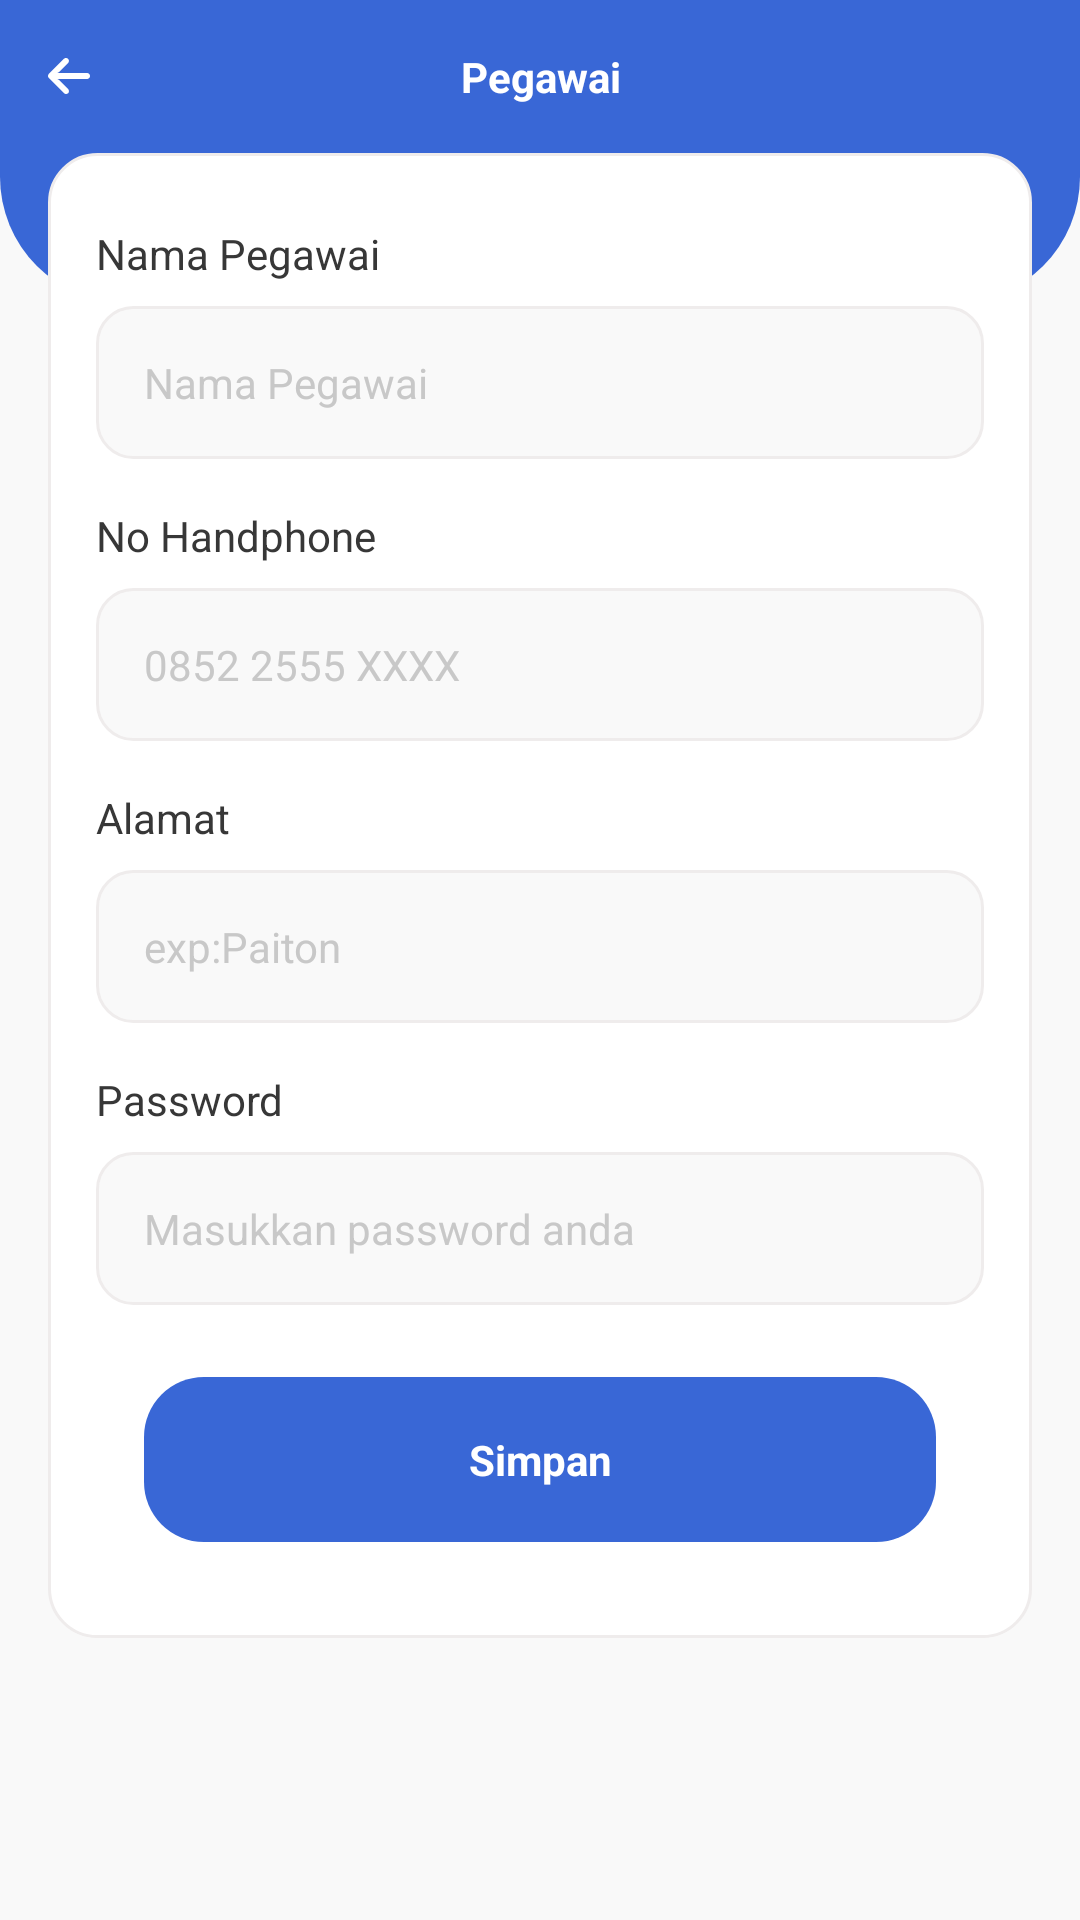

Layout XML and referenced resources for this Android screen:
<!-- AndroidManifest.xml: application theme Theme.MyCashier -->
<!-- res/layout/activity_petugas_add.xml -->
<?xml version="1.0" encoding="utf-8"?>
<androidx.coordinatorlayout.widget.CoordinatorLayout xmlns:android="http://schemas.android.com/apk/res/android"
    android:layout_width="match_parent"
    android:layout_height="match_parent"
    android:background="@color/background">

    <LinearLayout
        android:layout_width="match_parent"
        android:layout_height="match_parent"
        android:orientation="vertical">

        <RelativeLayout
            android:layout_width="match_parent"
            android:layout_height="wrap_content"
            android:layout_gravity="center"
            android:background="@color/utama"
            android:gravity="center_vertical"
            android:orientation="horizontal">

            <TextView
                android:layout_width="match_parent"
                android:layout_height="wrap_content"
                android:gravity="center"
                android:padding="16dp"
                android:text="Pegawai"
                android:textColor="@color/putih_tetap"
                android:textSize="14dp"
                android:textStyle="bold" />

            <ImageView
                android:id="@+id/bt_back"
                android:layout_width="wrap_content"
                android:layout_height="wrap_content"
                android:layout_alignParentStart="true"
                android:layout_centerInParent="true"
                android:background="@drawable/selector_transparan"
                android:clickable="true"
                android:padding="16dp"
                android:src="@drawable/ic_arrow" />

        </RelativeLayout>

        <ScrollView
            android:layout_width="match_parent"
            android:layout_height="match_parent"
            android:fillViewport="true"
            android:scrollbars="none">

            <LinearLayout
                android:layout_width="match_parent"
                android:layout_height="match_parent"
                android:orientation="vertical">

                <RelativeLayout
                    android:layout_width="match_parent"
                    android:layout_height="wrap_content">

                    <View
                        android:layout_width="match_parent"
                        android:layout_height="50dp"
                        android:background="@drawable/bg_bottom_corner_utama" />

                    <LinearLayout
                        android:layout_width="match_parent"
                        android:layout_height="wrap_content"
                        android:layout_marginLeft="16dp"
                        android:layout_marginRight="16dp"
                        android:background="@drawable/bg_edittext_white"
                        android:orientation="vertical"
                        android:padding="16dp">

                        <TextView
                            android:layout_width="wrap_content"
                            android:layout_height="wrap_content"
                            android:layout_marginTop="8dp"
                            android:layout_marginBottom="8dp"
                            android:text="Nama Pegawai"
                            android:textColor="@color/textcolor"
                            android:textSize="14dp" />

                        <EditText
                            android:id="@+id/edt_namapegawai"
                            android:layout_width="match_parent"
                            android:layout_height="wrap_content"
                            android:layout_marginBottom="8dp"
                            android:background="@drawable/bg_edittext_white2"
                            android:hint="Nama Pegawai"
                            android:padding="16dp"
                            android:textColorHint="@color/hint"
                            android:textSize="14dp" />

                        <TextView
                            android:layout_width="wrap_content"
                            android:layout_height="wrap_content"
                            android:layout_marginTop="8dp"
                            android:layout_marginBottom="8dp"
                            android:text="No Handphone"
                            android:textColor="@color/textcolor"
                            android:textSize="14dp" />

                        <EditText
                            android:id="@+id/edt_nohppegawai"
                            android:layout_width="match_parent"
                            android:layout_height="wrap_content"
                            android:layout_marginBottom="8dp"
                            android:layout_weight="1"
                            android:background="@drawable/bg_edittext_white2"
                            android:hint="0852 2555 XXXX"
                            android:inputType="numberDecimal"
                            android:padding="16dp"
                            android:textColorHint="@color/hint"
                            android:textSize="14dp" />

                        <TextView
                            android:layout_width="wrap_content"
                            android:layout_height="wrap_content"
                            android:layout_marginTop="8dp"
                            android:layout_marginBottom="8dp"
                            android:text="Alamat "
                            android:textColor="@color/textcolor"
                            android:textSize="14dp" />

                        <EditText
                            android:id="@+id/edt_email"
                            android:layout_width="match_parent"
                            android:layout_height="wrap_content"
                            android:layout_marginBottom="8dp"
                            android:layout_weight="1"
                            android:background="@drawable/bg_edittext_white2"
                            android:hint="exp:Paiton"
                            android:inputType="textEmailAddress"
                            android:padding="16dp"
                            android:textColorHint="@color/hint"
                            android:textSize="14dp" />



                        <TextView
                            android:layout_width="wrap_content"
                            android:layout_height="wrap_content"
                            android:layout_marginTop="8dp"
                            android:layout_marginBottom="8dp"
                            android:text="Password"
                            android:textColor="@color/textcolor"
                            android:textSize="14dp" />

                        <EditText
                            android:id="@+id/edt_password"
                            android:layout_width="match_parent"
                            android:layout_height="wrap_content"
                            android:layout_marginBottom="8dp"
                            android:layout_weight="1"
                            android:background="@drawable/bg_edittext_white2"
                            android:hint="Masukkan password anda"
                            android:inputType="textPassword"
                            android:padding="16dp"
                            android:textColorHint="@color/hint"
                            android:textSize="14dp" />

                        <TextView
                            android:id="@+id/btsimpan"
                            android:layout_width="match_parent"
                            android:layout_height="wrap_content"
                            android:layout_margin="16dp"
                            android:background="@drawable/selector_login"
                            android:clickable="true"
                            android:gravity="center"
                            android:padding="18dp"
                            android:text="Simpan"
                            android:textColor="@color/putih_tetap"
                            android:textSize="14dp"
                            android:textStyle="bold" />

                    </LinearLayout>

                </RelativeLayout>
            </LinearLayout>
        </ScrollView>
    </LinearLayout>

</androidx.coordinatorlayout.widget.CoordinatorLayout>
<!-- resources referenced by this layout -->
<resources>
  <color name="background">#F9F9F9</color>
  <color name="hint">#C8C8C8</color>
  <color name="putih_tetap">#fff</color>
  <color name="textcolor">#373737</color>
  <color name="utama">#3967D6</color>
  <!-- drawable bg_bottom_corner_utama (drawable) -->
  <?xml version="1.0" encoding="utf-8"?>
  <shape xmlns:android="http://schemas.android.com/apk/res/android"
      android:shape="rectangle">
  
      <solid android:color="@color/utama" />
      <corners
          android:topRightRadius="0dp"
          android:topLeftRadius="0dp"
          android:bottomLeftRadius="42dp"
          android:bottomRightRadius="42dp" />
  </shape>
  <!-- drawable bg_edittext_white (drawable) -->
  <?xml version="1.0" encoding="utf-8"?>
  <shape xmlns:android="http://schemas.android.com/apk/res/android"
      android:shape="rectangle">
  
      <stroke android:color="@color/stroke_edittext"
          android:width="1dp"/>
      <solid android:color="@color/putih" />
      <corners android:radius="16dp" />
  </shape>
  <!-- drawable bg_edittext_white2 (drawable) -->
  <?xml version="1.0" encoding="utf-8"?>
  <shape xmlns:android="http://schemas.android.com/apk/res/android"
      android:shape="rectangle">
  
      <stroke android:color="@color/stroke_edittext"
          android:width="1dp"/>
      <solid android:color="@color/background" />
      <corners android:radius="12dp" />
  </shape>
  <!-- drawable ic_arrow (drawable) -->
  <vector xmlns:android="http://schemas.android.com/apk/res/android"
      android:width="14dp"
      android:height="14dp"
      android:viewportWidth="447.2"
      android:viewportHeight="447.2">
      <path
          android:fillColor="@color/putih_tetap"
          android:pathData="M420.4,192.2c-1.8,-0.3 -3.7,-0.4 -5.5,-0.4H99.3l6.9,-3.2c6.7,-3.2 12.8,-7.5 18.1,-12.8l88.5,-88.5c11.7,-11.1 13.6,-29 4.6,-42.4c-10.4,-14.3 -30.5,-17.4 -44.7,-6.9c-1.2,0.8 -2.2,1.8 -3.3,2.8l-160,160c-12.5,12.5 -12.5,32.8 0,45.3c0,0 0,0 0,0l160,160c12.5,12.5 32.8,12.5 45.3,-0.1c1,-1 1.9,-2 2.7,-3.1c9,-13.4 7,-31.3 -4.6,-42.4l-88.3,-88.6c-4.7,-4.7 -10.1,-8.6 -16,-11.7l-9.6,-4.3h314.2c16.3,0.6 30.7,-10.8 33.8,-26.9C449.7,211.5 437.8,195.1 420.4,192.2z" />
  </vector>
  <!-- drawable selector_login (drawable) -->
  <?xml version="1.0" encoding="utf-8"?>
  <selector xmlns:android="http://schemas.android.com/apk/res/android">
  
      <item android:state_pressed="true">
          <shape android:shape="rectangle">
              <solid android:color="@color/utama_dark" />
              <corners android:radius="20dp" />
          </shape>
      </item>
  
      <item android:state_active="true">
          <shape android:shape="rectangle">
              <solid android:color="@color/utama_dark" />
              <corners android:radius="20dp" />
          </shape>
      </item>
      <item >
          <shape android:shape="rectangle">
              <solid android:color="@color/utama" />
              <corners android:radius="20dp" />
          </shape>
      </item>
  </selector>
  <style name="Theme.MyCashier" parent="Theme.MaterialComponents.DayNight.NoActionBar">
          
          <item name="colorPrimary">@color/purple_500</item>
          <item name="colorPrimaryVariant">@color/purple_700</item>
          <item name="colorOnPrimary">@color/white</item>
          
          <item name="colorSecondary">@color/teal_200</item>
          <item name="colorSecondaryVariant">@color/teal_700</item>
          <item name="colorOnSecondary">@color/black</item>
          
          <item name="android:statusBarColor" tools:targetApi="l">?attr/colorPrimaryVariant</item>
          
      </style>
  <color name="stroke_edittext">#EFECEC</color>
  
  
      //button
  <color name="putih">#fff</color>
  <color name="utama_dark">#2652BC</color>
  <color name="purple_500">#FF6200EE</color>
  <color name="purple_700">#FF3700B3</color>
  <color name="white">#FFFFFFFF</color>
  
      //universal
  <color name="teal_200">#FF03DAC5</color>
  <color name="teal_700">#FF018786</color>
  <color name="black">#FF000000</color>
</resources>
